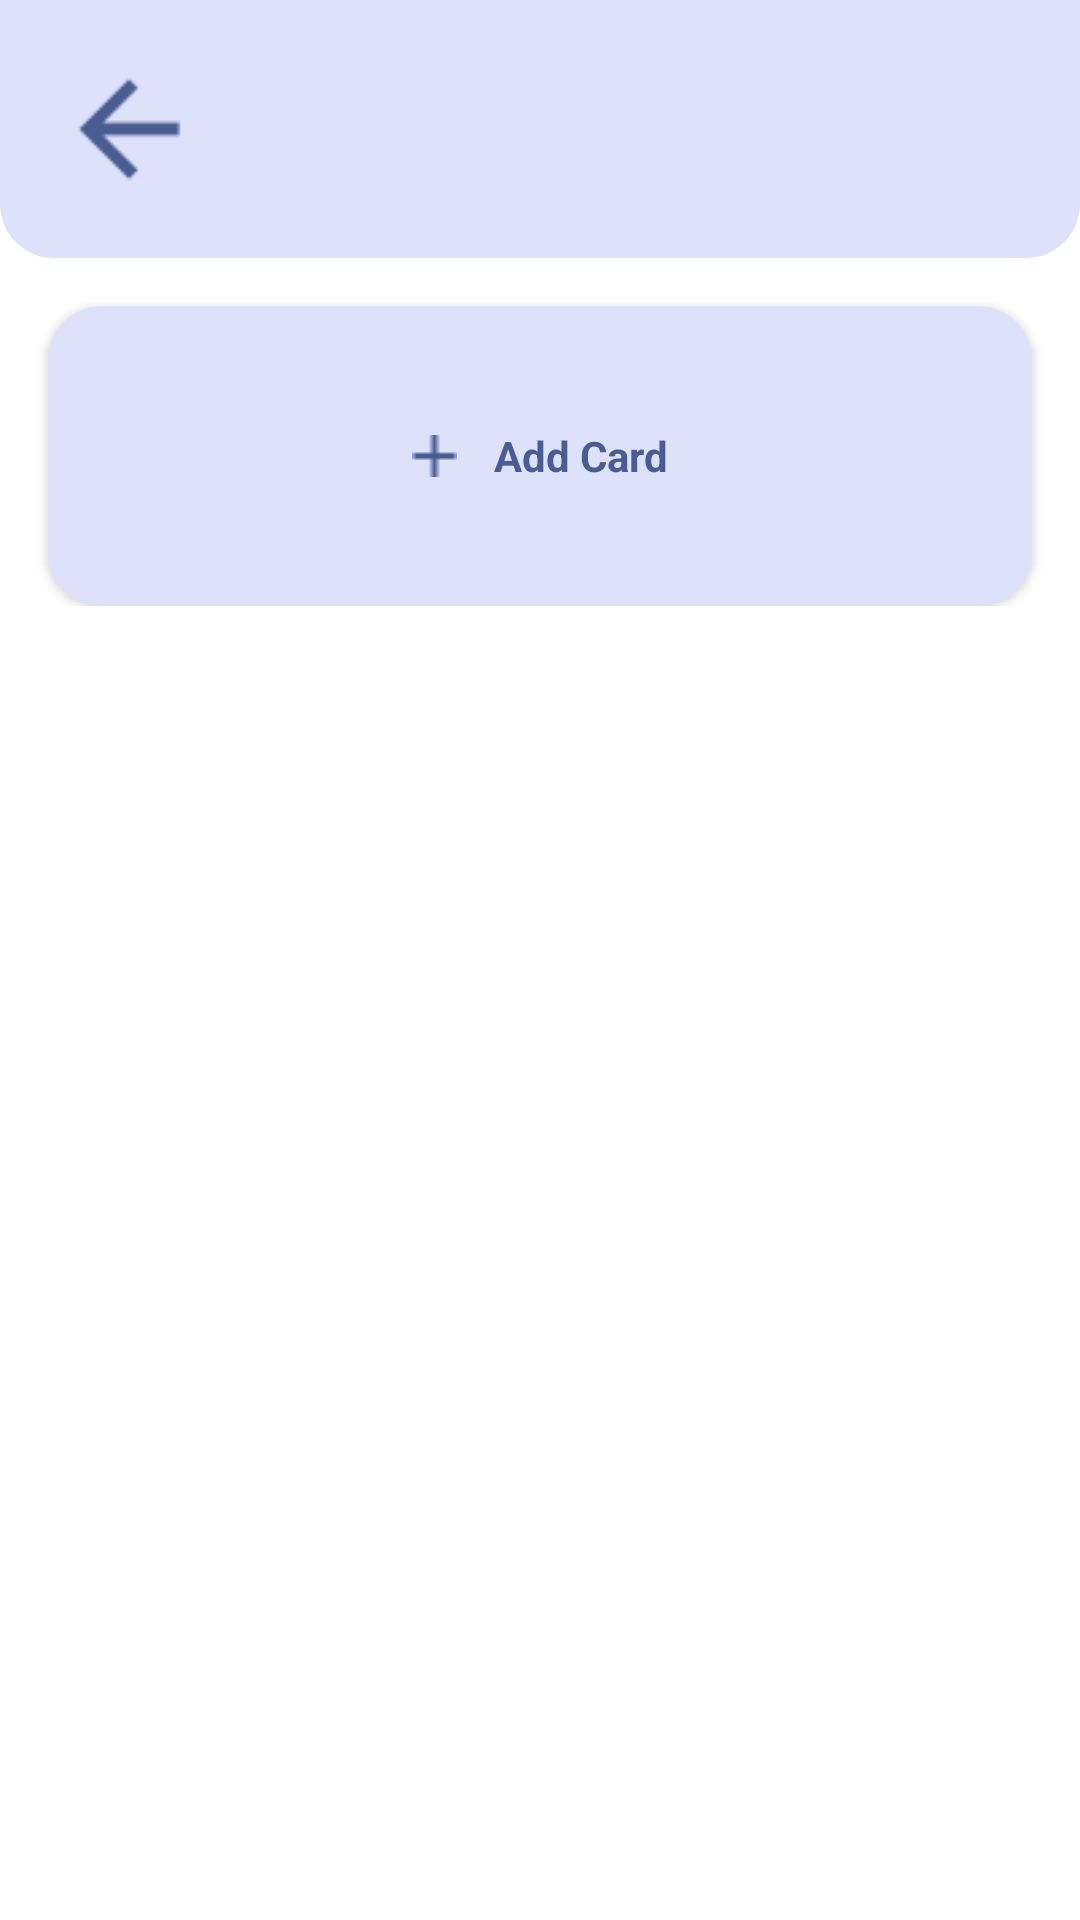

Write the Android layout XML for this screen, with the resource values it uses.
<!-- AndroidManifest.xml: application theme AppTheme -->
<!-- res/layout/activity_card.xml -->
<?xml version="1.0" encoding="utf-8"?>
<ScrollView xmlns:android="http://schemas.android.com/apk/res/android"
    xmlns:app="http://schemas.android.com/apk/res-auto"
    xmlns:tools="http://schemas.android.com/tools"
    android:layout_width="match_parent"
    android:layout_height="match_parent">

    <LinearLayout
        android:layout_width="match_parent"
        android:layout_height="wrap_content"
        android:orientation="vertical">

        <LinearLayout
            android:layout_width="match_parent"
            android:layout_height="wrap_content"
            android:background="@drawable/background_bottom_rounded"
            android:orientation="horizontal"
            android:padding="18dp"
            android:paddingTop="18dp">

            <ImageView
                android:id="@+id/btn_back"
                android:layout_width="50dp"
                android:layout_height="50dp"
                android:src="@drawable/icon_back" />

            <TextView
                android:layout_width="0dp"
                android:layout_height="wrap_content"
                android:layout_gravity="center"
                android:layout_weight="1"
                android:textAlignment="center"
                android:textColor="?colorPrimary"
                android:textSize="32sp"
                android:textStyle="bold"
                android:id="@+id/deck_title"
                tools:text="Deck Title" />

        </LinearLayout>

        <androidx.recyclerview.widget.RecyclerView
            android:id="@+id/cardRecyclerView"
            android:layout_width="match_parent"
            android:layout_height="match_parent"
            android:clipToPadding="false"
            app:layout_behavior="@string/appbar_scrolling_view_behavior" />

        <androidx.cardview.widget.CardView
            android:layout_width="match_parent"
            android:layout_height="100dp"
            android:layout_marginHorizontal="16dp"
            android:layout_marginTop="16dp"
            android:elevation="12dp"
            app:cardBackgroundColor="@color/lightPurple"
            app:cardCornerRadius="18dp">

            <LinearLayout
                android:id="@+id/addCardBtn"
                android:layout_width="match_parent"
                android:layout_height="match_parent"
                android:background="?selectableItemBackground"
                android:clickable="true"
                android:focusable="true"
                android:gravity="center"
                android:orientation="horizontal">

                <ImageView
                    android:layout_width="wrap_content"
                    android:layout_height="wrap_content"
                    android:src="@drawable/icon_add" />

                <TextView
                    android:layout_width="wrap_content"
                    android:layout_height="wrap_content"
                    android:layout_gravity="center"
                    android:layout_marginStart="12dp"
                    android:text="@string/add_card"
                    android:textAlignment="center"
                    android:textColor="?colorPrimary"
                    android:textStyle="bold" />

            </LinearLayout>


        </androidx.cardview.widget.CardView>

    </LinearLayout>

</ScrollView>
<!-- resources referenced by this layout -->
<resources>
  <color name="lightPurple">#DDE1F9</color>
  <!-- drawable background_bottom_rounded (drawable) -->
  <?xml version="1.0" encoding="utf-8"?>
  <shape xmlns:android="http://schemas.android.com/apk/res/android"
      android:shape="rectangle">
      <corners
          android:bottomLeftRadius="18dp"
          android:bottomRightRadius="18dp" />
      <solid android:color="@color/lightPurple" />
  </shape>
  <!-- drawable icon_add: png bitmap (drawable, 195 bytes) -->
  <!-- drawable icon_back: png bitmap (drawable, 523 bytes) -->
  <string name="add_card">Add Card</string>
  <style name="AppTheme" parent="Theme.MaterialComponents.Light.NoActionBar">
          <item name="colorPrimary">@color/primary_color</item>
          <item name="colorPrimaryDark">@color/primary_dark_color</item>
          <item name="colorAccent">@color/accent_color</item>
      </style>
  <color name="primary_color">@color/md_theme_light_primary</color>
  <color name="primary_dark_color">@color/md_theme_light_primary</color>
  <color name="accent_color">@color/md_theme_light_secondary</color>
  <color name="md_theme_light_primary">#4A5C92</color>
  <color name="md_theme_light_secondary">#5A5D72</color>
</resources>
